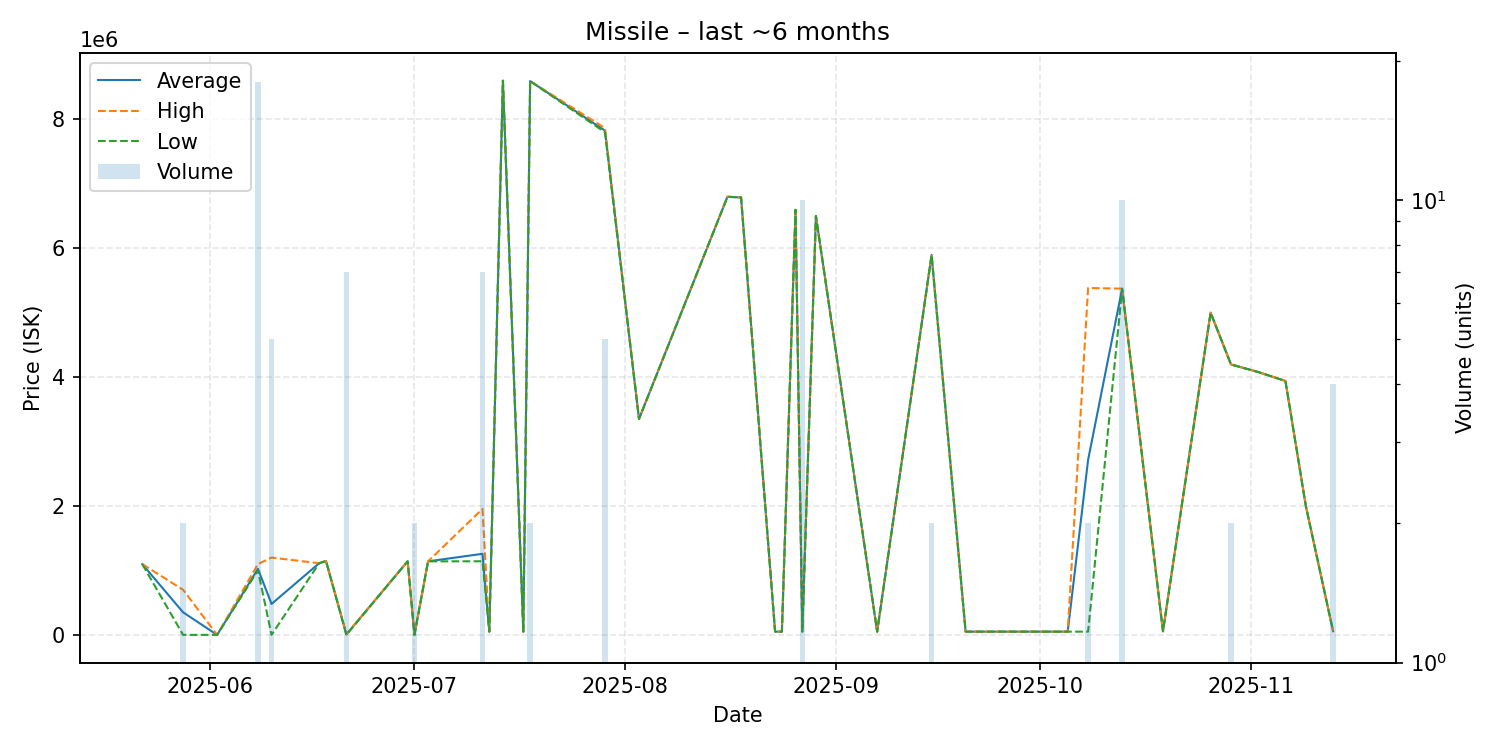

The table this chart was drawn from, first rows:
date, average, highest, lowest, order_count, volume
2025-05-22, 1098000, 1098000, 1098000, 1, 1
2025-05-28, 350001, 700000, 1.01, 2, 2
2025-06-02, 1.02, 1.02, 1.02, 1, 1
2025-06-08, 1024772, 1098000, 999900, 4, 18
2025-06-10, 479801, 1199500, 1.01, 3, 5
2025-06-17, 1112000, 1112000, 1112000, 1, 1
2025-06-18, 1147000, 1147000, 1147000, 1, 1
2025-06-21, 7143, 10000, 1.01, 2, 7
2025-06-30, 1142000, 1142000, 1142000, 1, 1
2025-07-01, 1.04, 1.04, 1.04, 1, 2
2025-07-03, 1141000, 1141000, 1141000, 1, 1
2025-07-11, 1258000, 1954000, 1142000, 4, 7
2025-07-12, 50010, 50010, 50010, 1, 1
2025-07-14, 8600000, 8600000, 8600000, 1, 1
2025-07-17, 50010, 50010, 50010, 1, 1
2025-07-18, 8594000, 8594000, 8594000, 2, 2
2025-07-29, 7825000, 7864000, 7799000, 5, 5
2025-08-03, 3351000, 3351000, 3351000, 1, 1
2025-08-16, 6799000, 6799000, 6799000, 1, 1
2025-08-18, 6788000, 6788000, 6788000, 1, 1
2025-08-23, 50090, 50090, 50090, 1, 1
2025-08-24, 50090, 50090, 50090, 1, 1
2025-08-26, 6596000, 6596000, 6596000, 1, 1
2025-08-27, 50098, 50100, 50090, 2, 10
2025-08-29, 6500000, 6500000, 6500000, 1, 1
2025-09-07, 50120, 50120, 50120, 1, 1
2025-09-15, 5896000, 5896000, 5896000, 1, 2
2025-09-20, 50130, 50130, 50130, 1, 1
2025-09-29, 50130, 50130, 50130, 1, 1
2025-10-05, 50130, 50130, 50130, 1, 1
2025-10-08, 2716565, 5383000, 50130, 2, 2
2025-10-13, 5372600, 5373000, 5371000, 3, 10
2025-10-19, 55560, 55560, 55560, 1, 1
2025-10-26, 5000000, 5000000, 5000000, 1, 1
2025-10-29, 4196500, 4197000, 4196000, 2, 2
2025-11-02, 4079000, 4079000, 4079000, 1, 1
2025-11-06, 3940000, 3940000, 3940000, 1, 1
2025-11-09, 1999000, 1999000, 1999000, 1, 1
2025-11-13, 56785, 56800, 56780, 2, 4
